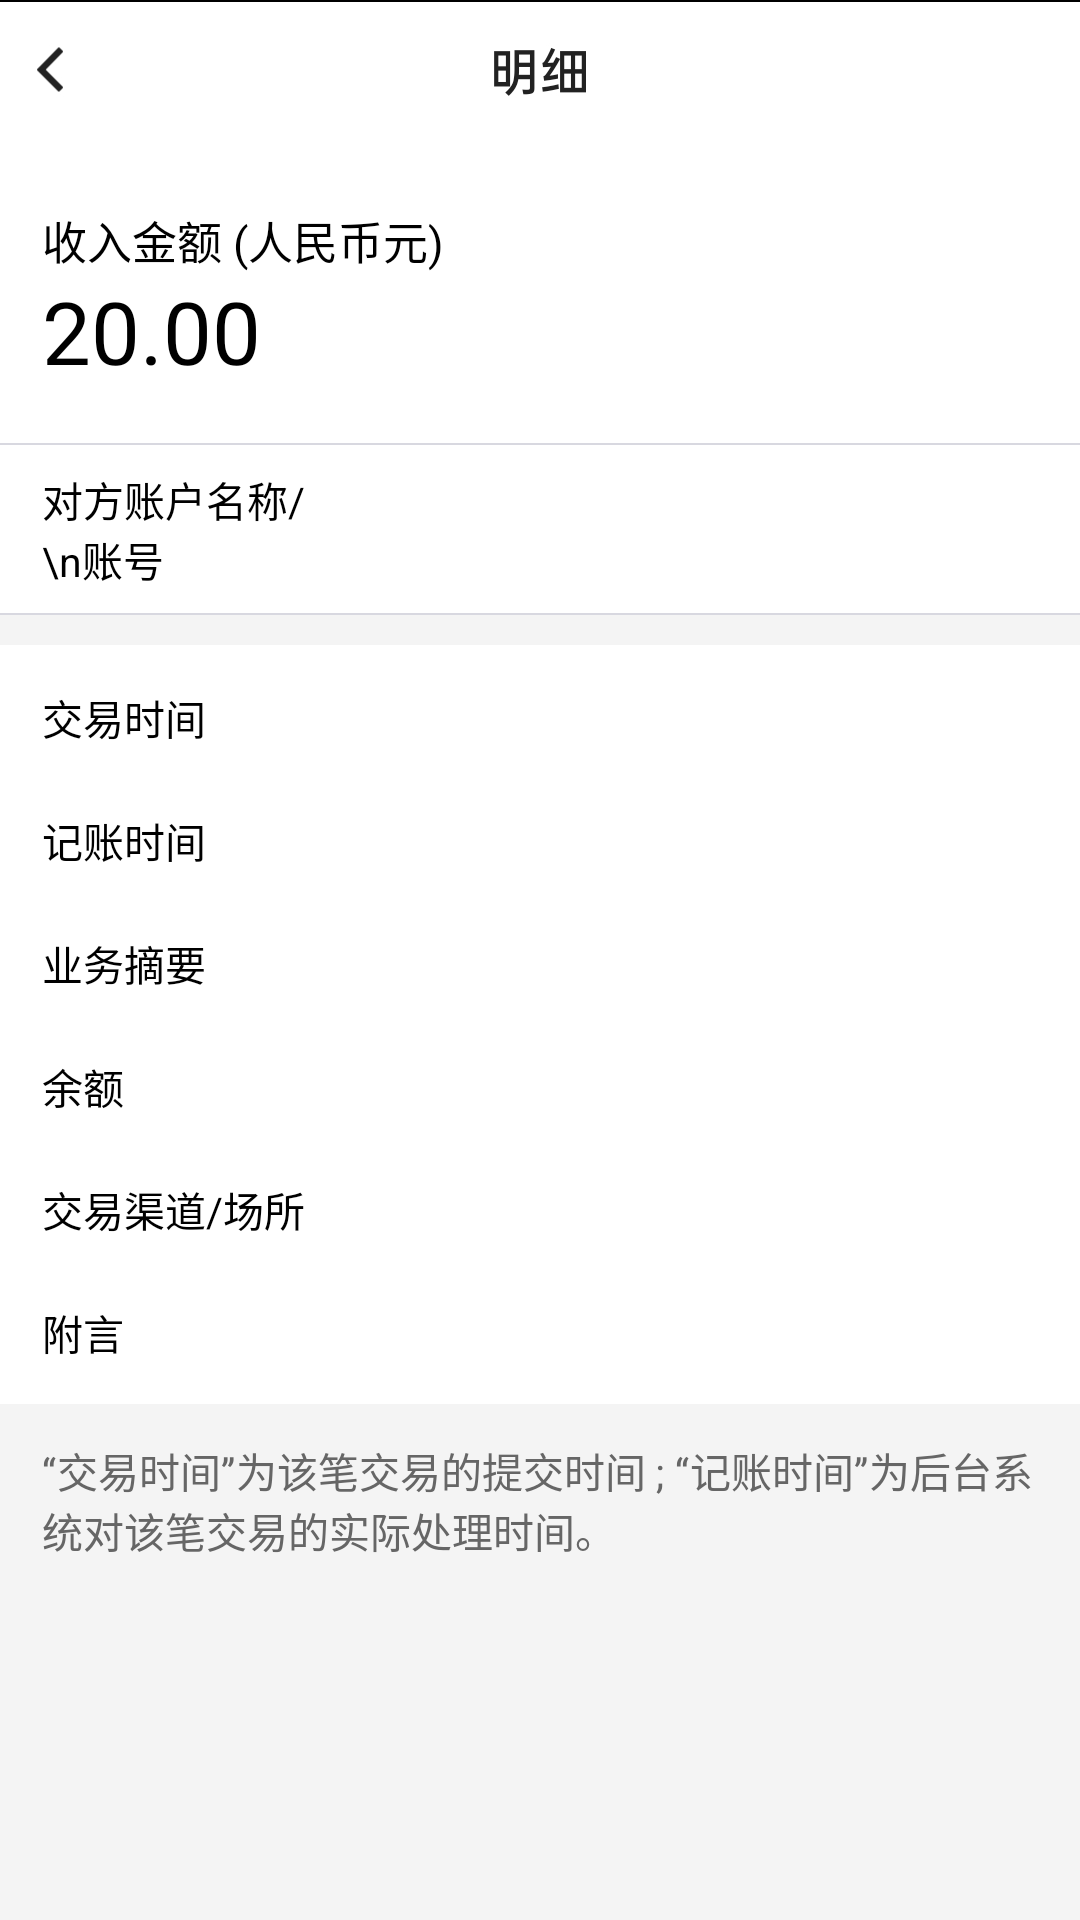

Reconstruct the res/layout file that produces this screen, plus the resources it refers to.
<!-- AndroidManifest.xml: activity theme NoActionBar -->
<!-- res/layout/activity_transaction_detail.xml -->
<?xml version="1.0" encoding="utf-8"?>
<androidx.constraintlayout.widget.ConstraintLayout xmlns:android="http://schemas.android.com/apk/res/android"
    android:layout_width="match_parent"
    android:layout_height="match_parent"
    xmlns:app="http://schemas.android.com/apk/res-auto">

    <LinearLayout
        android:layout_width="match_parent"
        android:layout_height="match_parent"
        android:orientation="vertical"
        android:background="@color/white"
        app:layout_constraintBottom_toBottomOf="parent"
        app:layout_constraintTop_toTopOf="parent"
        app:layout_constraintStart_toStartOf="parent"
        app:layout_constraintEnd_toEndOf="parent">

        <RelativeLayout
            android:layout_width="match_parent"
            android:layout_height="49dp">

            <ImageView
                android:layout_width="match_parent"
                android:layout_height="wrap_content"
                android:adjustViewBounds="true"
                android:background="@color/white"
                android:scaleType="fitStart"
                android:src="@drawable/img_header_transaction_detail" />

            
            
            
            
            
            
            
            
            
            <Button
                android:id="@+id/btnBack"
                android:layout_width="40dp"
                android:layout_height="49dp"
                android:background="@android:color/transparent" />

        </RelativeLayout>

        <LinearLayout
            android:layout_width="match_parent"
            android:layout_height="wrap_content"
            android:orientation="vertical"
            android:paddingEnd="14dp"
            android:paddingStart="14dp"
            android:paddingTop="20dp"
            android:background="@color/white">

            <TextView
                android:id="@+id/tvTitle"
                android:layout_width="wrap_content"
                android:layout_height="wrap_content"
                android:text="@string/acc_no_topic"
                android:textSize="15sp"
                android:textColor="@android:color/black"/>

            <TextView
                android:id="@+id/tvAmount"
                android:layout_width="wrap_content"
                android:layout_height="wrap_content"
                android:layout_marginTop="0dp"
                android:layout_marginBottom="18dp"
                android:text="20.00"
                android:textSize="29sp"
                android:textColor="@android:color/black"/>

        </LinearLayout>

        <View
            android:layout_width="match_parent"
            android:layout_height="0.8dp"
            android:background="@color/color_line_filter" />

        <LinearLayout
            android:id="@+id/ll1"
            android:layout_width="match_parent"
            android:layout_height="wrap_content"
            android:orientation="horizontal"
            android:paddingEnd="14dp"
            android:paddingStart="14dp"
            android:paddingTop="8dp"
            android:paddingBottom="8dp"
            android:background="@color/white">

            <TextView
                android:layout_width="100dp"
                android:layout_height="wrap_content"
                android:text="对方账户名称/\n账号"
                android:textSize="13.5sp"
                android:textColor="@color/black"/>

            <TextView
                android:id="@+id/tvCounterPattyAccountName"
                android:layout_width="match_parent"
                android:layout_height="wrap_content"
                android:layout_marginStart="20dp"
                android:layout_gravity="center_vertical"
                android:text=""
                android:textSize="13.5sp"
                android:textColor="#666666"/>

        </LinearLayout>

        <View
            android:layout_width="match_parent"
            android:layout_height="0.8dp"
            android:background="@color/color_line_filter" />

        <View
            android:layout_width="match_parent"
            android:layout_height="10dp"
            android:background="#F4F4F4"/>

        <LinearLayout
            android:layout_width="match_parent"
            android:layout_height="wrap_content"
            android:orientation="vertical"
            android:padding="14dp"
            android:background="@color/white">

            <LinearLayout
                android:id="@+id/ll2"
                android:layout_width="match_parent"
                android:layout_height="wrap_content"
                android:orientation="horizontal"
                android:background="@color/white">

                <TextView
                    android:layout_width="110dp"
                    android:layout_height="wrap_content"
                    android:text="交易时间"
                    android:textSize="13.5sp"
                    android:textColor="@color/black"/>

                <TextView
                    android:id="@+id/tvTime"
                    android:layout_width="match_parent"
                    android:layout_height="wrap_content"
                    android:layout_marginStart="8dp"
                    android:layout_gravity="center_vertical"
                    android:text=""
                    android:textStyle="normal"
                    android:textSize="13.5sp"
                    android:textColor="#666666"/>

            </LinearLayout>

            <LinearLayout
                android:id="@+id/ll3"
                android:layout_width="match_parent"
                android:layout_height="wrap_content"
                android:layout_marginTop="21dp"
                android:orientation="horizontal"
                android:background="@color/white">

                <TextView
                    android:layout_width="110dp"
                    android:layout_height="wrap_content"
                    android:text="记账时间"
                    android:textSize="13.5sp"
                    android:textColor="@color/black"/>

                <TextView
                    android:id="@+id/tvRecordTime"
                    android:layout_width="match_parent"
                    android:layout_height="wrap_content"
                    android:layout_marginStart="8dp"
                    android:layout_gravity="center_vertical"
                    android:text=""
                    android:textSize="13.5sp"
                    android:textColor="#666666"/>

            </LinearLayout>

            <LinearLayout
                android:id="@+id/ll4"
                android:layout_width="match_parent"
                android:layout_height="wrap_content"
                android:layout_marginTop="21dp"
                android:orientation="horizontal"
                android:background="@color/white">

                <TextView
                    android:layout_width="110dp"
                    android:layout_height="wrap_content"
                    android:text="业务摘要"
                    android:textSize="13.5sp"
                    android:textColor="@color/black"/>

                <TextView
                    android:id="@+id/tvCat"
                    android:layout_width="match_parent"
                    android:layout_height="wrap_content"
                    android:layout_marginStart="8dp"
                    android:layout_gravity="center_vertical"
                    android:text=""
                    android:textSize="13.5sp"
                    android:textColor="#666666"/>

            </LinearLayout>

            <LinearLayout
                android:id="@+id/ll5"
                android:layout_width="match_parent"
                android:layout_height="wrap_content"
                android:layout_marginTop="21dp"
                android:orientation="horizontal"
                android:background="@color/white">

                <TextView
                    android:layout_width="110dp"
                    android:layout_height="wrap_content"
                    android:text="余额"
                    android:textSize="13.5sp"
                    android:textColor="@color/black"/>

                <TextView
                    android:id="@+id/tvCurrencyAccBalance"
                    android:layout_width="match_parent"
                    android:layout_height="wrap_content"
                    android:layout_marginStart="8dp"
                    android:layout_gravity="center_vertical"
                    android:text=""
                    android:textSize="13.5sp"
                    android:textColor="#666666"/>

            </LinearLayout>

            <LinearLayout
                android:id="@+id/ll6"
                android:layout_width="match_parent"
                android:layout_height="wrap_content"
                android:layout_marginTop="21dp"
                android:orientation="horizontal"
                android:background="@color/white">

                <TextView
                    android:layout_width="110dp"
                    android:layout_height="wrap_content"
                    android:text="交易渠道/场所"
                    android:textSize="13.5sp"
                    android:textColor="@color/black"/>

                <TextView
                    android:id="@+id/tvChannel"
                    android:layout_width="match_parent"
                    android:layout_height="wrap_content"
                    android:layout_marginStart="8dp"
                    android:layout_gravity="center_vertical"
                    android:text=""
                    android:textSize="13.5sp"
                    android:textColor="#666666"/>

            </LinearLayout>

            <LinearLayout
                android:id="@+id/ll7"
                android:layout_width="match_parent"
                android:layout_height="wrap_content"
                android:layout_marginTop="21dp"
                android:orientation="horizontal"
                android:background="@color/white">

                <TextView
                    android:layout_width="110dp"
                    android:layout_height="wrap_content"
                    android:text="附言"
                    android:textSize="13.5sp"
                    android:textColor="@color/black"/>

                <TextView
                    android:id="@+id/tvRemark"
                    android:layout_width="match_parent"
                    android:layout_height="wrap_content"
                    android:layout_marginStart="8dp"
                    android:layout_gravity="center_vertical"
                    android:text=""
                    android:textSize="13.5sp"
                    android:textColor="#666666"/>

            </LinearLayout>

        </LinearLayout>

        <TextView
            android:layout_width="match_parent"
            android:layout_height="match_parent"
            android:paddingTop="12dp"
            android:paddingStart="14dp"
            android:paddingEnd="14dp"
            android:layout_gravity="center_vertical"
            android:text="@string/remark"
            android:textSize="13.5sp"
            android:textColor="#666666"
            android:background="#F4F4F4"/>


    </LinearLayout>

</androidx.constraintlayout.widget.ConstraintLayout>
<!-- resources referenced by this layout -->
<resources>
  <color name="black">#FF000000</color>
  <color name="color_line_filter">#d8d8e0</color>
  <color name="white">#FFFFFFFF</color>
  <!-- drawable ic_back_arrow: png bitmap (drawable, 1561 bytes) -->
  <!-- drawable img_header_transaction_detail: png bitmap (drawable, 9070 bytes) -->
  <string name="acc_no_topic">收入金额 (人民币元)</string>
  <string name="remark">“交易时间”为该笔交易的提交时间 ; “记账时间”为后台系\n统对该笔交易的实际处理时间。</string>
  <style name="NoActionBar" parent="Theme.MyTrade2">
          <item name="windowNoTitle">true</item>
          <item name="windowActionBar">false</item>
          <item name="android:windowFullscreen">false</item>
          <item name="android:windowContentOverlay">@null</item>
          <item name="android:windowDisablePreview">true</item>
      </style>
  <style name="Theme.MyTrade2" parent="Theme.AppCompat.Light.DarkActionBar">
          
          <item name="colorPrimary">@color/black</item>
          <item name="colorPrimaryDark">@color/black</item>
          <item name="colorAccent">#008578</item>
          
      </style>
</resources>
